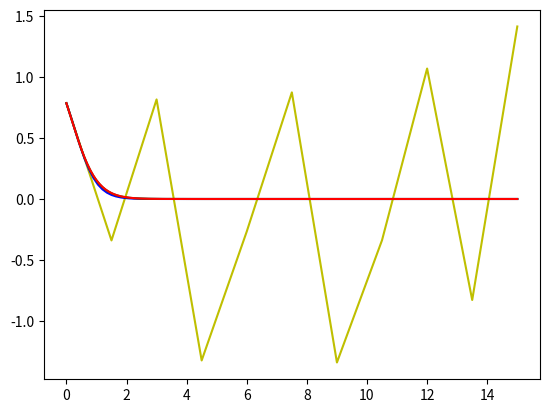

Python code for this plot:
# -*- coding: utf-8 -*-
# y' = -(3*exp(x) * sin(y)* cos(y))/(1+exp(x))
# y(0) = pi/4
# y = acot(((1+exp(x))**3)/8)

import matplotlib.pyplot as plt
from math import *
import sympy
def Y(x):
    return sympy.acot(((1+exp(x))**3)/8)

def dy(x, y):
    return -(3*exp(x) * sin(y)* cos(y))/(1+exp(x))

def getY(prevX, prevY, h):
    return prevY + h*dy(prevX, prevY)


if True:
    canv = plt.subplot()
    b = 15
    a = 0
    N=10
    h = (b-a)/N
    arrX = [0]
    arrY = [pi/4]
    for i in range(1, N+1):
        arrX.append(a+i*h)
        arrY.append(getY(arrX[i-1], arrY[-1], h))
    print(arrX)
    print(arrY)
    canv.plot(arrX, arrY, "y")
    
    N = 100
    h = (b-a)/N
    arrX = [0]
    arrY = [pi/4]
    for i in range(1, N+1):
        arrX.append(a+i*h)
        arrY.append(getY(arrX[i-1], arrY[-1], h))
    canv.plot(arrX, arrY, "b")
    
    N = 1000
    h = (b-a)/N
    arrX = [0]
    arrY = [pi/4]
    for i in range(1, N+1):
        arrX.append(a+i*h)
        arrY.append(getY(arrX[i-1], arrY[-1], h))
    canv.plot(arrX, arrY, "g")
    
    
    arrX = []
    arrY = []
    x=0
    
    while x<=b:
        arrX.append(x)
        arrY.append(Y(x))
        x+=0.1
    canv.plot(arrX, arrY, "r")
    
    
    
    
        
    
    
    
    
    
    
    
    
#    N = 10
#    b = 15
#    h=b/N
#    x0 = 0
#    y0 = pi/4
#    arr_x = [0]
#    arr_y = [pi/4]
#    i=0
#    
#    while x0<b:
#        arr_y.append(getY(arr_x[i], arr_y[i], h))
#        x0 = x0+(i+1)*h
#        arr_x.append(x0)
#    print(arr_x)
#    print(arr_y)
#    canv.plot(arr_x, arr_y, "b")
    
    
